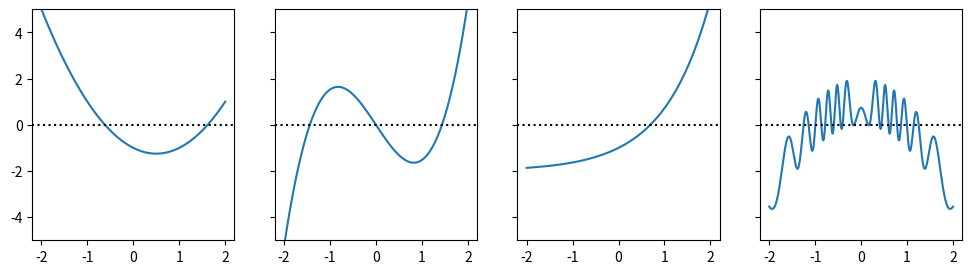

This chart was generated by the following Python code:
from scipy import linalg as la
from scipy import optimize
import sympy
sympy.init_printing()
import numpy as np
import matplotlib.pyplot as plt


#### 간단한 그래프 그리기 ####
## pp.242 ##


x = np.linspace(-2, 2, 1000)
f1 = x**2 - x- 1
f2 = x**3 - 3*np.sin(x)
f3 = np.exp(x) - 2
f4 = 1 - x**2 + np.sin(50 / (1 + x**2))

fig, axes = plt.subplots(1, 4, figsize=(12, 3), sharey = True)

for n, f in enumerate([f1, f2, f3, f4]):
    axes[n].plot(x, f, lw=1.5)
    axes[n].axhline(0, ls=':', color='k')
    axes[n].set_ylim(-5,5)
    axes[n].set_xticks([-2, -1, 0, 1, 2])

fig.show()
